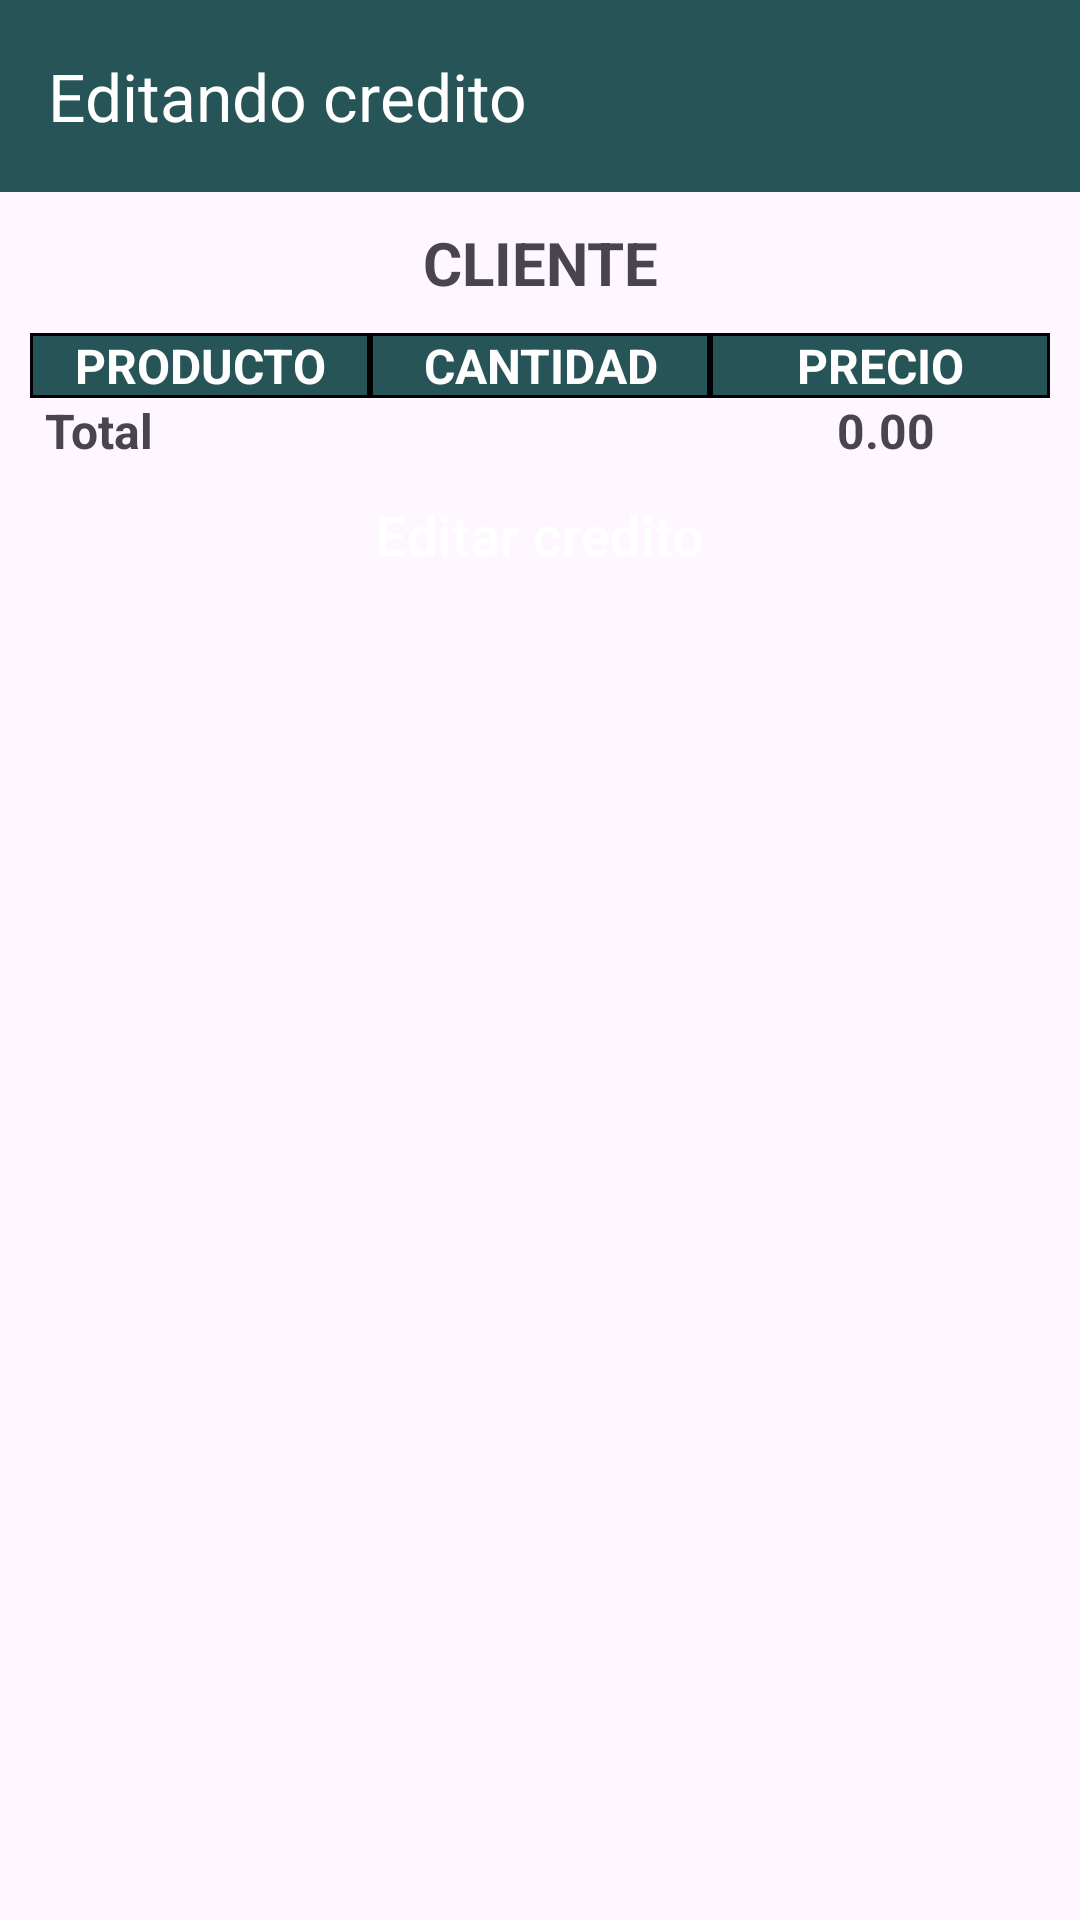

Reconstruct the res/layout file that produces this screen, plus the resources it refers to.
<!-- AndroidManifest.xml: application theme Base.Theme.PulperiaApp -->
<!-- res/layout/fragment_editar_credito.xml -->
<?xml version="1.0" encoding="utf-8"?>
<androidx.constraintlayout.widget.ConstraintLayout xmlns:android="http://schemas.android.com/apk/res/android"
    xmlns:app="http://schemas.android.com/apk/res-auto"
    xmlns:tools="http://schemas.android.com/tools"
    android:layout_width="match_parent"
    android:layout_height="match_parent"
    android:orientation="vertical"
    tools:context=".ui.view.credito.view.EditarCreditoFragment">


    <androidx.appcompat.widget.Toolbar
        android:id="@+id/toolbar"
        android:layout_width="0dp"
        android:layout_height="wrap_content"
        android:background="@color/fondo"
        app:layout_constraintEnd_toEndOf="parent"
        app:layout_constraintStart_toStartOf="parent"
        app:layout_constraintTop_toTopOf="parent"
        app:title="Editando credito"
        app:titleTextColor="@color/white" />

    <TextView
        android:id="@+id/tvVisualizarCliente"
        android:layout_width="0dp"
        android:layout_height="wrap_content"
        android:gravity="center"
        android:padding="10dp"
        android:text="CLIENTE"
        android:textSize="20sp"
        android:textStyle="bold"
        app:layout_constraintEnd_toEndOf="parent"
        app:layout_constraintStart_toStartOf="parent"
        app:layout_constraintTop_toBottomOf="@id/toolbar"
        tools:ignore="HardcodedText" />

    <TableRow
        android:id="@+id/trProducto"
        android:layout_width="0dp"
        android:layout_height="wrap_content"
        android:layout_marginHorizontal="10dp"
        app:layout_constraintEnd_toEndOf="parent"
        app:layout_constraintStart_toStartOf="parent"
        app:layout_constraintTop_toBottomOf="@id/tvVisualizarCliente">

        
        <TextView
            android:id="@+id/tvProductName"
            android:layout_width="0dp"
            android:layout_height="wrap_content"
            android:layout_weight="1"
            android:background="@drawable/header_shape"
            android:gravity="center"
            android:text="@string/producto"
            android:textColor="@color/white"
            android:textSize="16sp"
            android:textStyle="bold" />

        
        <TextView
            android:id="@+id/tvQuantity"
            android:layout_width="0dp"
            android:layout_height="wrap_content"
            android:layout_weight="1"
            android:background="@drawable/header_shape"
            android:gravity="center"
            android:text="@string/cantidad"
            android:textColor="@color/white"
            android:textSize="16sp"
            android:textStyle="bold" />

        
        <TextView
            android:id="@+id/tvTotal"
            android:layout_width="0dp"
            android:layout_height="wrap_content"
            android:layout_weight="1"
            android:background="@drawable/header_shape"
            android:gravity="center"
            android:text="@string/precio"
            android:textColor="@color/white"
            android:textSize="16sp"
            android:textStyle="bold" />
    </TableRow>

    <ScrollView
        android:id="@+id/svProducto"
        android:layout_width="match_parent"
        android:layout_height="wrap_content"
        android:layout_marginHorizontal="10dp"
        app:layout_constraintEnd_toEndOf="parent"
        app:layout_constraintStart_toStartOf="parent"
        app:layout_constraintTop_toBottomOf="@id/trProducto">

        <TableLayout
            android:id="@+id/tlProductoEditarCredito"
            android:layout_width="match_parent"
            android:layout_height="wrap_content"
            android:stretchColumns="*">

        </TableLayout>

    </ScrollView>


    <TableRow
        android:id="@+id/trTotal"
        android:layout_width="0dp"
        android:layout_height="wrap_content"
        android:layout_marginHorizontal="15dp"
        app:layout_constraintEnd_toEndOf="parent"
        app:layout_constraintStart_toStartOf="parent"
        app:layout_constraintTop_toBottomOf="@id/svProducto">

        <TextView
            android:id="@+id/tvTotalLabel"
            android:layout_width="0dp"
            android:layout_height="wrap_content"
            android:layout_weight="4"
            android:text="@string/total"
            android:textSize="16sp"
            android:textStyle="bold" />

        <TextView
            android:id="@+id/tvTotalAmount"
            android:layout_width="0dp"
            android:layout_height="wrap_content"
            android:layout_weight="1"
            android:text="@string/_0_00"
            android:textSize="16sp"
            android:textStyle="bold" />
    </TableRow>


    <Button
        android:id="@+id/btnEditarCredito"
        style="@style/Widget.Material3.MaterialTimePicker.Button"

        android:layout_width="160dp"
        android:layout_height="wrap_content"
        android:layout_gravity="center"
        android:backgroundTint="@color/fondo"
        android:text="Editar credito"
        android:textColor="@color/white"
        android:textSize="18sp"
        app:layout_constraintEnd_toEndOf="parent"
        app:layout_constraintStart_toStartOf="parent"
        app:layout_constraintTop_toBottomOf="@+id/trTotal"
        tools:ignore="HardcodedText" />


</androidx.constraintlayout.widget.ConstraintLayout>
<!-- resources referenced by this layout -->
<resources>
  <color name="fondo">#275457</color>
  <color name="white">#ffffff</color>
  <!-- drawable header_shape (drawable) -->
  <?xml version="1.0" encoding="utf-8"?>
  <shape
      xmlns:android="http://schemas.android.com/apk/res/android"
      android:shape= "rectangle"  >
      <solid android:color="@color/fondo"/>
      <stroke android:width="1dp"  android:color="#000000"/>
  </shape>
  <string name="_0_00">0.00</string>
  <string name="cantidad">CANTIDAD</string>
  <string name="precio">PRECIO</string>
  <string name="producto">PRODUCTO</string>
  <string name="total">Total</string>
  <style name="Base.Theme.PulperiaApp" parent="Theme.Material3.DayNight.NoActionBar">
          <item name="colorPrimary">@color/colorStatusBar</item>
  
  
      </style>
  <color name="colorStatusBar">#275457</color>
</resources>
